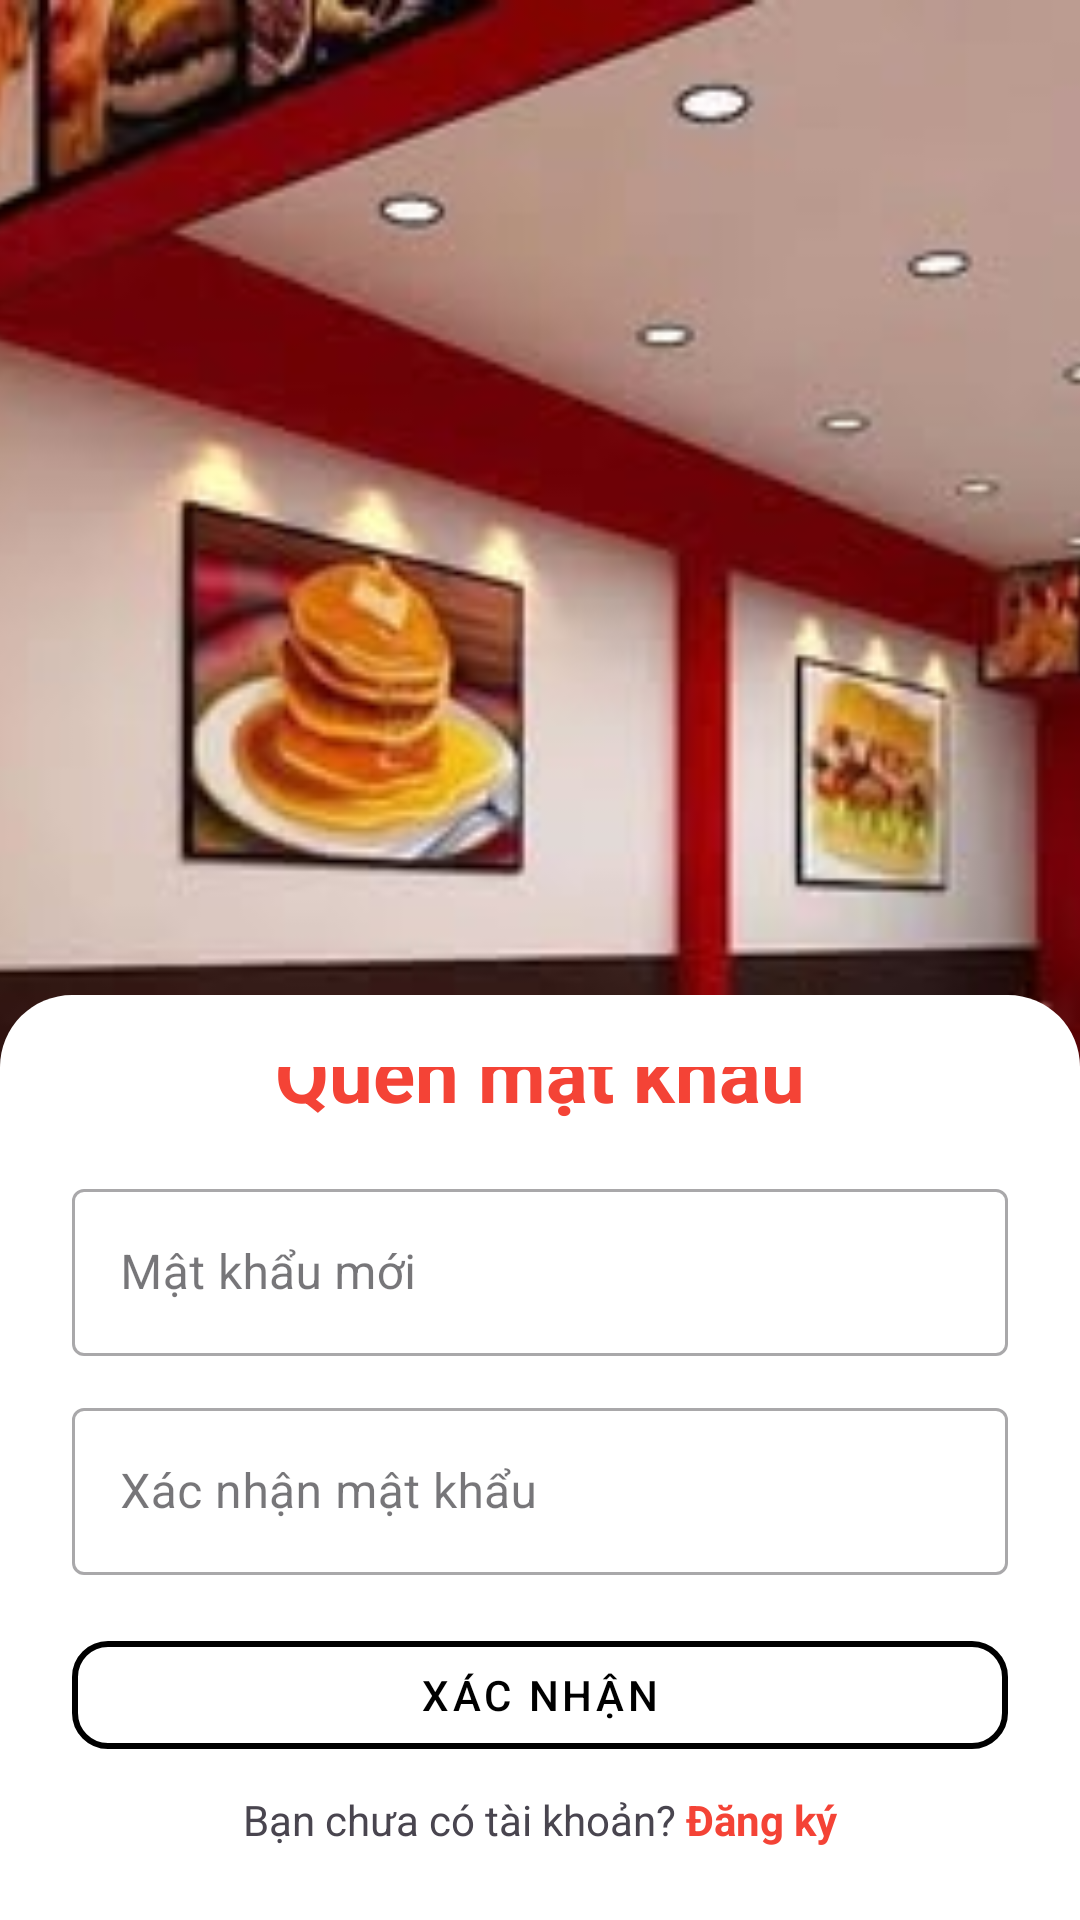

Produce the Android XML layout that renders to this screen, including the resource entries it uses.
<!-- AndroidManifest.xml: application theme Theme.Fastfood_app -->
<!-- res/layout/fragment_forgot_reset.xml -->
<androidx.constraintlayout.widget.ConstraintLayout xmlns:android="http://schemas.android.com/apk/res/android"
    xmlns:app="http://schemas.android.com/apk/res-auto"
    android:layout_width="match_parent"
    android:layout_height="match_parent">

    <ImageView
        android:id="@+id/iv_background"
        android:layout_width="0dp"
        android:layout_height="0dp"
        android:scaleType="centerCrop"
        android:src="@drawable/fastfood_background"
        app:layout_constraintTop_toTopOf="parent"
        app:layout_constraintBottom_toBottomOf="parent"
        app:layout_constraintStart_toStartOf="parent"
        app:layout_constraintEnd_toEndOf="parent" />

    <LinearLayout
        android:id="@+id/bottom_sheet"
        android:layout_width="0dp"
        android:layout_height="wrap_content"
        android:orientation="vertical"
        android:padding="24dp"
        android:background="@drawable/bottom_sheet_background"
        app:layout_constraintBottom_toBottomOf="parent"
        app:layout_constraintStart_toStartOf="parent"
        app:layout_constraintEnd_toEndOf="parent">

        <ImageView
            android:id="@+id/iv_back"
            android:layout_width="wrap_content"
            android:layout_height="wrap_content"
            android:src="@drawable/ic_arrow_back"
            android:padding="8dp" />

        <TextView
            android:id="@+id/title"
            android:layout_width="match_parent"
            android:layout_height="wrap_content"
            android:text="Quên mật khẩu"
            android:textColor="#f44336"
            android:textSize="26sp"
            android:textStyle="bold"
            android:gravity="center"
            android:layout_marginTop="-32dp"
            android:layout_marginBottom="16dp" />

        
        <com.google.android.material.textfield.TextInputLayout
            style="@style/Widget.MaterialComponents.TextInputLayout.OutlinedBox"
            android:layout_width="match_parent"
            android:layout_height="wrap_content"
            android:hint="Mật khẩu mới">

            <com.google.android.material.textfield.TextInputEditText
                android:id="@+id/edt_new_password"
                android:layout_width="match_parent"
                android:layout_height="wrap_content"
                android:inputType="textPassword" />
        </com.google.android.material.textfield.TextInputLayout>

        
        <com.google.android.material.textfield.TextInputLayout
            style="@style/Widget.MaterialComponents.TextInputLayout.OutlinedBox"
            android:layout_width="match_parent"
            android:layout_height="wrap_content"
            android:hint="Xác nhận mật khẩu"
            android:layout_marginTop="12dp">

            <com.google.android.material.textfield.TextInputEditText
                android:id="@+id/edt_confirm_password"
                android:layout_width="match_parent"
                android:layout_height="wrap_content"
                android:inputType="textPassword" />
        </com.google.android.material.textfield.TextInputLayout>

        
        <com.google.android.material.button.MaterialButton
            android:id="@+id/btn_reset_password"
            style="@style/Widget.MaterialComponents.Button.OutlinedButton"
            android:layout_width="match_parent"
            android:layout_height="48dp"
            android:layout_marginTop="16dp"
            android:text="XÁC NHẬN"
            android:textAllCaps="true"
            android:textColor="@android:color/black"
            app:strokeColor="@android:color/black"
            app:strokeWidth="2dp"
            app:cornerRadius="12dp"
            android:backgroundTint="@android:color/white" />

        
        <LinearLayout
            android:layout_width="match_parent"
            android:layout_height="wrap_content"
            android:gravity="center"
            android:layout_marginTop="8dp"
            android:orientation="horizontal">
            <TextView
                android:layout_width="wrap_content"
                android:layout_height="wrap_content"
                android:text="Bạn chưa có tài khoản? " />
            <TextView
                android:id="@+id/tvRegister"
                android:layout_width="wrap_content"
                android:layout_height="wrap_content"
                android:text="Đăng ký"
                android:textStyle="bold"
                android:textColor="#f44336" />
        </LinearLayout>
    </LinearLayout>
</androidx.constraintlayout.widget.ConstraintLayout>
<!-- resources referenced by this layout -->
<resources>
  <!-- drawable bottom_sheet_background (drawable) -->
  <?xml version="1.0" encoding="utf-8"?>
  <shape xmlns:android="http://schemas.android.com/apk/res/android"
      android:shape="rectangle">
  
      
      <solid android:color="@android:color/white" />
  
      
      <corners
          android:topLeftRadius="24dp"
          android:topRightRadius="24dp" />
  
  </shape>
  <!-- drawable fastfood_background: png bitmap (drawable, 346457 bytes) -->
  <style name="Theme.Fastfood_app" parent="Base.Theme.Fastfood_app" />
  <style name="Base.Theme.Fastfood_app" parent="Theme.Material3.DayNight.NoActionBar">
          
           <item name="colorPrimary">@color/primary</item>
          <item name="android:windowLightStatusBar">true</item>
      </style>
  <color name="primary">#D32F2F</color>
</resources>
